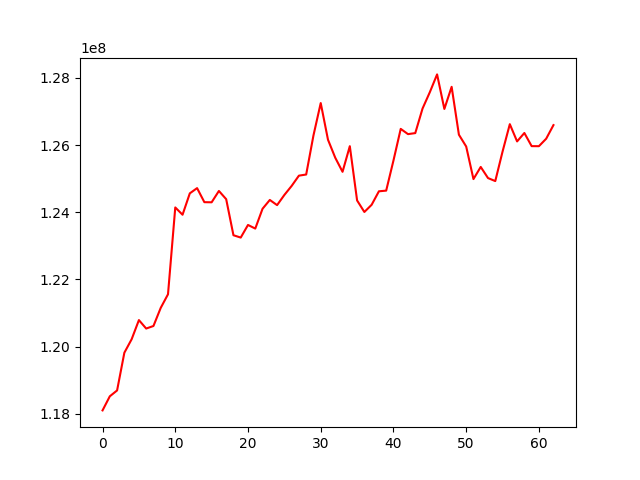

The file beside this chart, header and first rows:
, 0
0, 118102359
1, 118522267
2, 118696690
3, 119820287
4, 120220101
5, 120790758
6, 120539240
7, 120615171
8, 121154569
9, 121559120
10, 124144255
11, 123927147
12, 124563891
13, 124719588
14, 124301180
15, 124297449
16, 124635138
17, 124390604
18, 123316829
19, 123247298
20, 123622825
21, 123515264
22, 124104997
23, 124367429
24, 124213474
25, 124516259
26, 124784719
27, 125090496
28, 125124501
29, 126287011
30, 127251779
31, 126159281
32, 125622697
33, 125205172
34, 125968351
35, 124353070
36, 124008898
37, 124223230
38, 124624879
39, 124644801
40, 125540162
41, 126482949
42, 126326624
43, 126357404
44, 127088665
45, 127574168
46, 128104860
47, 127076243
48, 127735266
49, 126309277
50, 125958425
51, 124988599
52, 125350090
53, 125019014
54, 124929096
55, 125805807
56, 126623234
57, 126110109
58, 126360526
59, 125969491
... 3 more rows
